Dataset: Lemon_Dataset (GitHub, pearlispearl/DeepLearning-Group2-LemonLeafDisease). Classes: anthracnose, bacterial blight, citrus canker, curl virus, deficiency leaf, dry leaf, healthy leaf, sooty mould, spider mites.

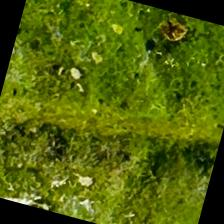
Label: bacterial blight

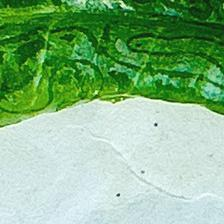
Label: curl virus

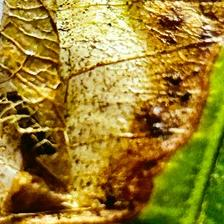
Label: citrus canker

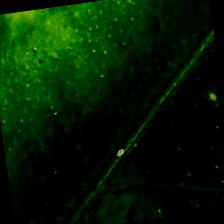
Label: anthracnose

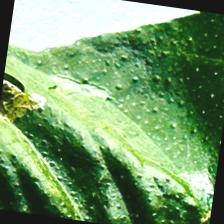
Label: deficiency leaf

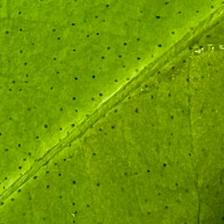
Label: healthy leaf
